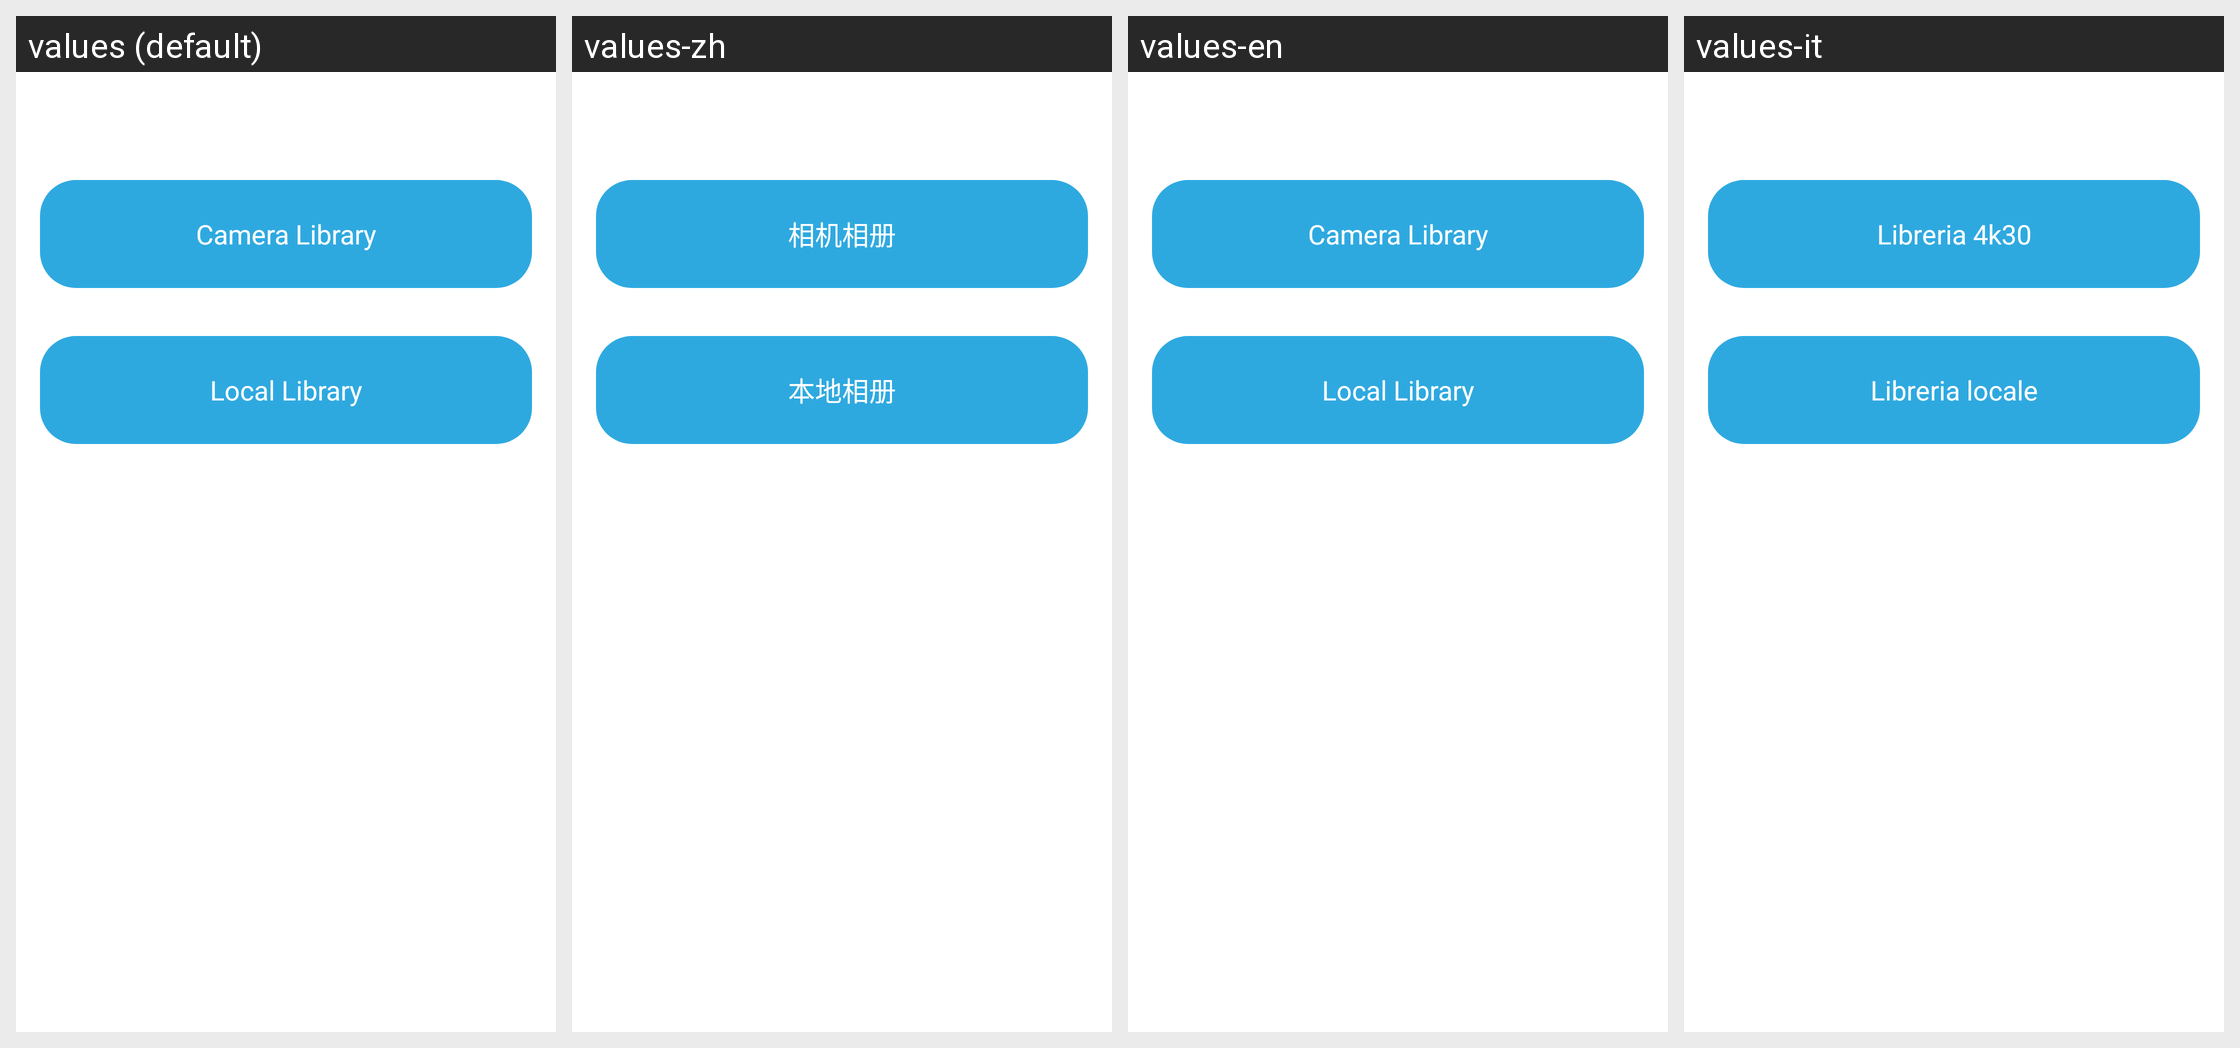

This grid shows one Android layout under several languages. Give, for every string resource on the screen, its name, the default text and each shown locale's text.
Android screen res/layout/activity_select_library.xml rendered under 4 locales, left to right: values (default), values-zh, values-en, values-it. Device: Nexus 5 (rendered at 1080×1920; each locale shown at half size, 540×960, under a caption strip naming it); theme AppTheme.
Other locales in the repository, not shown: values-de, values-es.
Strings drawn on this screen, with the default value and each locale's value (text and hints the layout hard-codes, and strings that could not be matched under every locale, appear in the picture but are not listed):

camera_lib
  values: Camera Library
  values-zh: 相机相册
  values-en: Camera Library
  values-it: Libreria 4k30

local_lib
  values: Local Library
  values-zh: 本地相册
  values-en: Local Library
  values-it: Libreria locale
